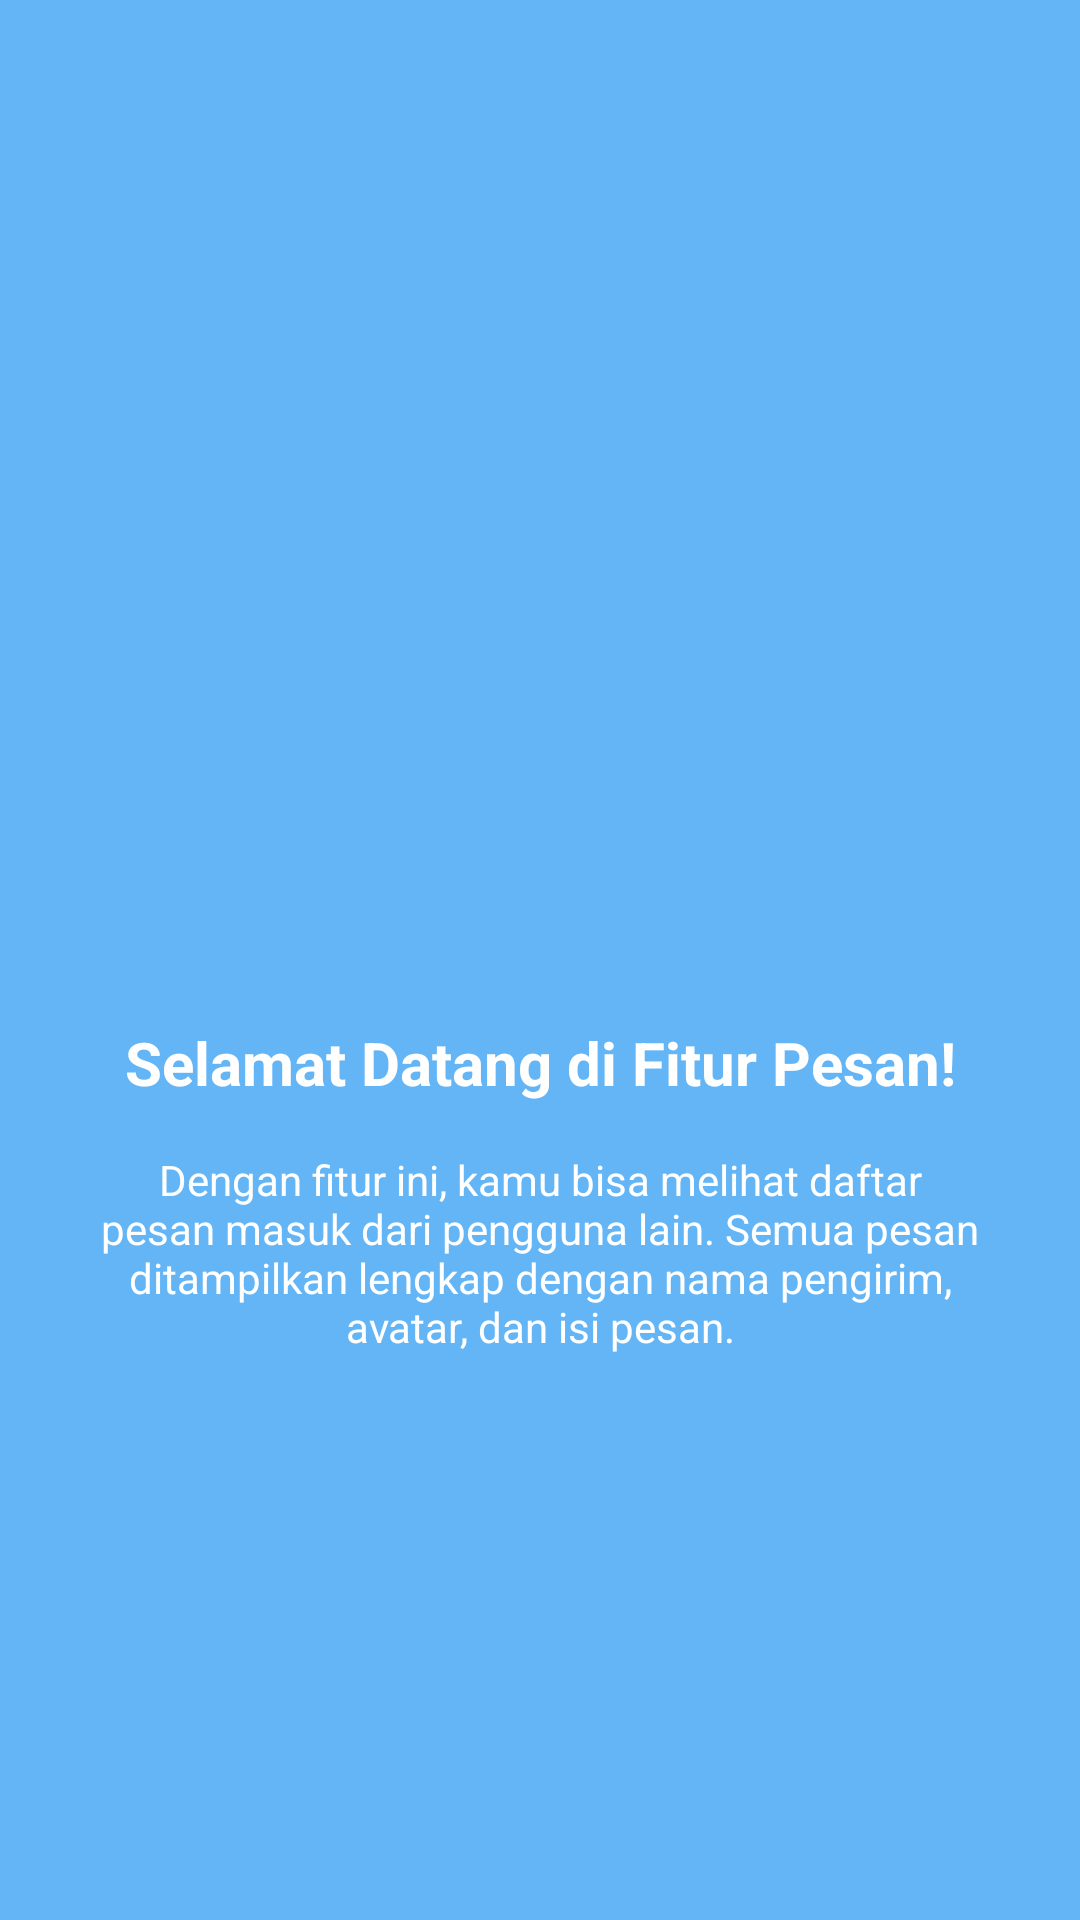

Produce the Android XML layout that renders to this screen, including the resource entries it uses.
<!-- AndroidManifest.xml: application theme Theme.DipaApps -->
<!-- res/layout/fragment_tutorial_1.xml -->
<?xml version="1.0" encoding="utf-8"?>
<androidx.constraintlayout.widget.ConstraintLayout xmlns:android="http://schemas.android.com/apk/res/android"
    xmlns:app="http://schemas.android.com/apk/res-auto"
    android:layout_width="match_parent"
    android:layout_height="match_parent"
    android:background="#64B5F6"
    android:padding="24dp">

    <ImageView
        android:id="@+id/ivLogo"
        android:layout_width="120dp"
        android:layout_height="120dp"
        android:src="@drawable/ic_launcher_foreground"
        app:layout_constraintBottom_toTopOf="@+id/tvTitle"
        app:layout_constraintEnd_toEndOf="parent"
        app:layout_constraintStart_toStartOf="parent"
        app:layout_constraintTop_toTopOf="parent"
        app:layout_constraintVertical_chainStyle="packed" />

    <TextView
        android:id="@+id/tvTitle"
        android:layout_width="wrap_content"
        android:layout_height="wrap_content"
        android:layout_marginTop="32dp"
        android:text="Selamat Datang di Fitur Pesan!"
        android:textColor="@color/white"
        android:textSize="20sp"
        android:textStyle="bold"
        android:textAlignment="center"
        app:layout_constraintBottom_toTopOf="@+id/tvDescription"
        app:layout_constraintEnd_toEndOf="parent"
        app:layout_constraintStart_toStartOf="parent"
        app:layout_constraintTop_toBottomOf="@+id/ivLogo" />

    <TextView
        android:id="@+id/tvDescription"
        android:layout_width="0dp"
        android:layout_height="wrap_content"
        android:layout_marginTop="16dp"
        android:text="Dengan fitur ini, kamu bisa melihat daftar pesan masuk dari pengguna lain. Semua pesan ditampilkan lengkap dengan nama pengirim, avatar, dan isi pesan."
        android:textColor="@color/white"
        android:textSize="14sp"
        android:textAlignment="center"
        app:layout_constraintBottom_toBottomOf="parent"
        app:layout_constraintEnd_toEndOf="parent"
        app:layout_constraintStart_toStartOf="parent"
        app:layout_constraintTop_toBottomOf="@+id/tvTitle" />

</androidx.constraintlayout.widget.ConstraintLayout>
<!-- resources referenced by this layout -->
<resources>
  <color name="white">#FFFFFFFF</color>
  <style name="Theme.DipaApps" parent="Base.Theme.DipaApps" />
  <style name="Base.Theme.DipaApps" parent="Theme.Material3.DayNight.NoActionBar">
          
          <item name="colorPrimary">@color/ocean_primary</item>
          <item name="colorSecondary">@color/ocean_accent</item>
          <item name="android:statusBarColor">@color/ocean_primary_dark</item>
      </style>
  <color name="ocean_primary">#0077BE</color>
  <color name="ocean_accent">#00B8D4</color>
  <color name="ocean_primary_dark">#005A91</color>
</resources>
